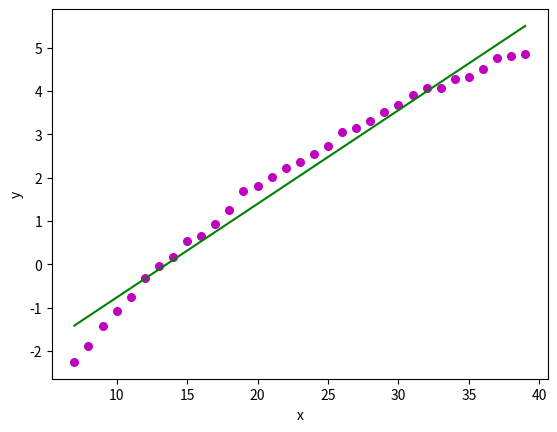

Python code for this plot:
import numpy as np
import matplotlib.pyplot as plt


def estimate_coef(x, y):
    # number of observations/points
    n = np.size(x)

    # mean of x and y vector
    m_x = np.mean(x)
    m_y = np.mean(y)

    # calculating cross-deviation and deviation about x
    SS_xy = np.sum(y*x) - n*m_y*m_x
    SS_xx = np.sum(x*x) - n*m_x*m_x

    # calculating regression coefficients
    b_1 = SS_xy / SS_xx
    b_0 = m_y - b_1*m_x

    return (b_0, b_1)


def plot_regression_line(x, y, b):
    # plotting the actual points as scatter plot
    plt.scatter(x, y, color="m",
                marker="o", s=30)

    # predicted response vector
    y_pred = b[0] + b[1]*x

    # plotting the regression line
    plt.plot(x, y_pred, color="g")

    # putting labels
    plt.xlabel('x')
    plt.ylabel('y')

    # function to show plot
    plt.show()


def find_log_t(b, n):
    # ln(T ) ≥ AN + B
    return np.exp(b[1] * n + b[0])


TIME_DURATION_UNITS = (
    ('year', 52*60*60*24*7),
    ('week', 4.34524*60*60*24*7),
    ('week', 60*60*24*7),
    ('day', 60*60*24),
    ('hour', 60*60),
    ('min', 60),
    ('sec', 1)
)


def human_time_duration(seconds):
    if seconds == 0:
        return 'inf'
    parts = []
    for unit, div in TIME_DURATION_UNITS:
        amount, seconds = divmod(int(seconds), div)
        if amount > 0:
            parts.append('{} {}{}'.format(
                amount, unit, "" if amount == 1 else "s"))
    return ', '.join(parts)


def main():
    # observations / data
    x = np.array([7, 8, 9, 10, 11, 12, 13, 14, 15, 16, 17, 18, 19, 20, 21,
                 22, 23, 24, 25, 26, 27, 28, 29, 30, 31, 32, 33, 34, 35, 36, 37, 38, 39])
    y = np.array(np.log([0.10521099300240166, 0.15021341499959817, 0.2416354289962328, 0.3439694490007241, 0.470406489999732, 0.724029797995172, 0.9506604790003621, 1.1922856739984127, 1.7076673160045175, 1.9136553049975191, 2.5500863709967234, 3.5055022499946062, 5.367009593996045, 6.1344135149993235, 7.464222857997811, 9.121812745994248,
                 10.494020523001382, 12.645645215001423, 15.406358896994789, 20.93883848200494, 23.33166784799687, 27.409279206003703, 33.190984193002805, 39.39581104899844, 49.89208820899512, 58.85613574099989, 58.930240344001504, 71.21800972399797, 74.74693262099754, 91.24242930299806, 117.65081291500246, 122.01986194999336, 129.03711112599558]))

    # estimating coefficients
    b = estimate_coef(x, y)
    # plotting regression line
    plot_regression_line(x, y, b)
    for i in range(400):
        print(i, human_time_duration(find_log_t(b, i)))


if __name__ == "__main__":
    # https://ntru.org/f/tr/tr012v1.pdf
    main()
